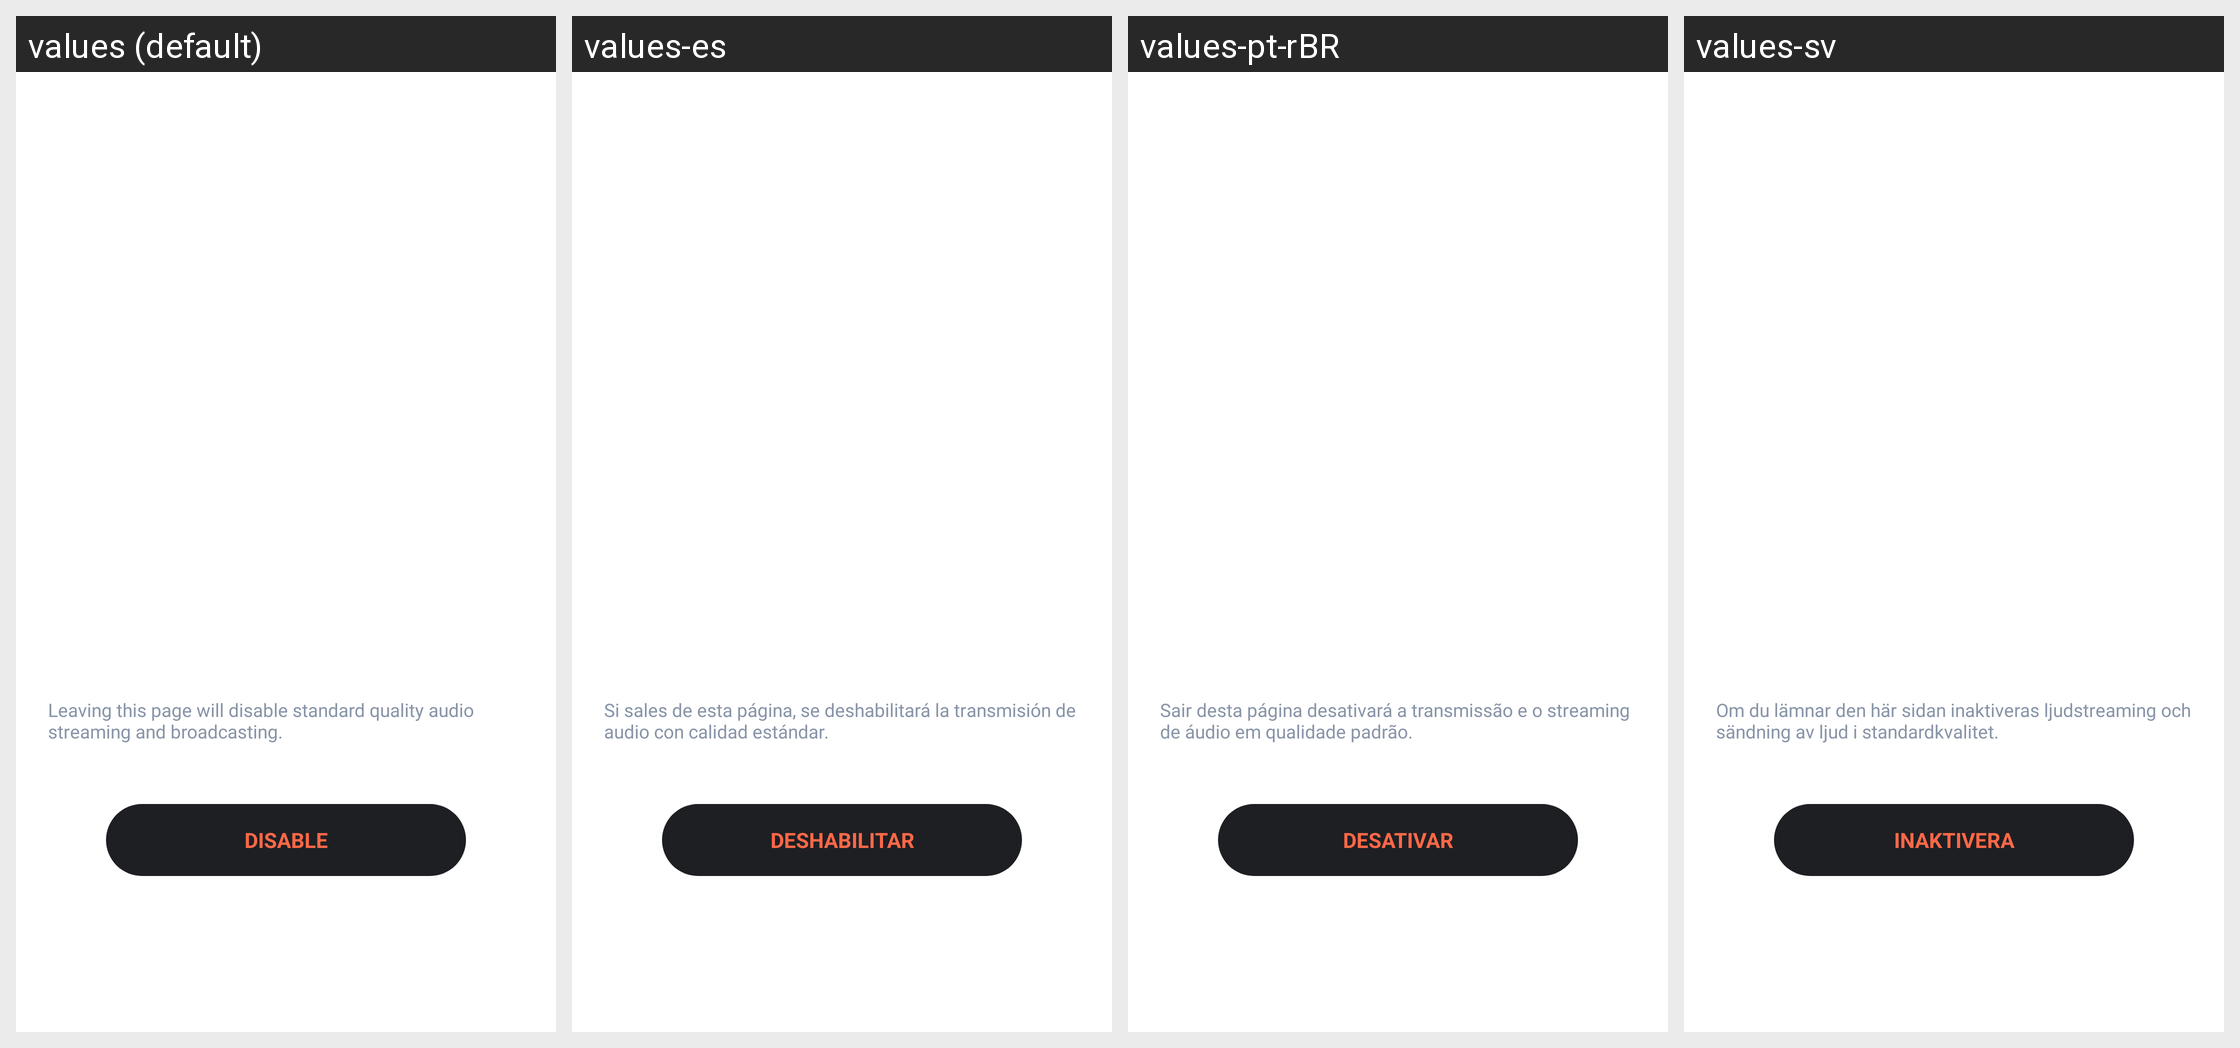

Locale-by-locale string values for the Android screen shown in this grid:
Android screen res/layout/dialog_fragment_exit_auracast_sq.xml rendered under 4 locales, left to right: values (default), values-es, values-pt-rBR, values-sv. Device: Nexus 5 (rendered at 1080×1920; each locale shown at half size, 540×960, under a caption strip naming it); theme PartyBoxTheme.
Other locales in the repository, not shown: values-af, values-ar, values-as, values-da, values-de, values-es-rMX, values-fi, values-fr, values-in-rID, values-it, values-iw, values-ja, values-ko, values-ne, values-nl, values-no, values-or, values-pa, values-pl, values-pt-rPT, values-ru, values-sk, values-te, values-zh-rCN, values-zh-rTW.
Strings drawn on this screen, with the default value and each locale's value (text and hints the layout hard-codes, and strings that could not be matched under every locale, appear in the picture but are not listed):

ptb_sq_disable
  values: Leaving this page will disable standard quality audio streaming and broadcasting.
  values-es: Si sales de esta página, se deshabilitará la transmisión de audio con calidad estándar.
  values-pt-rBR: Sair desta página desativará a transmissão e o streaming de áudio em qualidade padrão.
  values-sv: Om du lämnar den här sidan inaktiveras ljudstreaming och sändning av ljud i standardkvalitet.

ptb_sq_disable_btn
  values: DISABLE
  values-es: DESHABILITAR
  values-pt-rBR: DESATIVAR
  values-sv: INAKTIVERA
